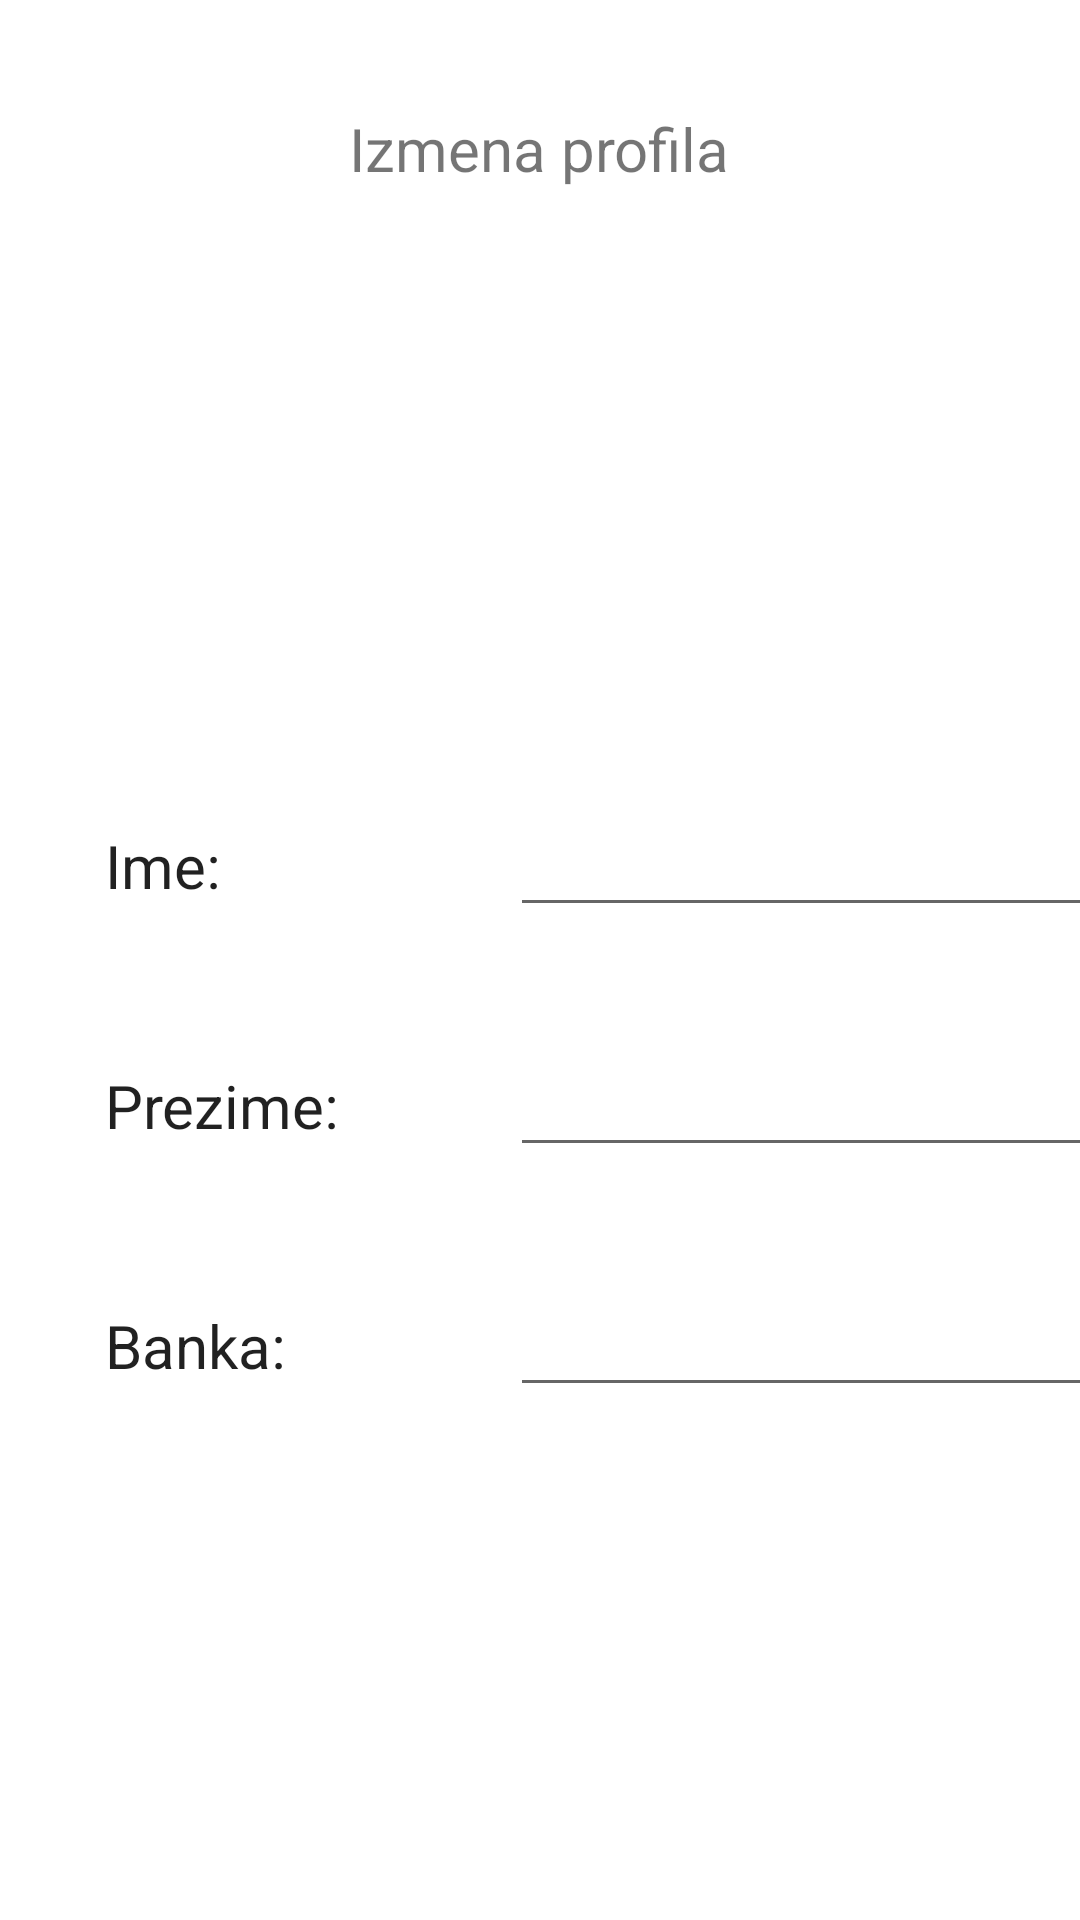

Write the Android layout XML for this screen, with the resource values it uses.
<!-- AndroidManifest.xml: application theme Theme.RAFWallet -->
<!-- res/layout/activity_izmena_profil.xml -->
<?xml version="1.0" encoding="utf-8"?>
<LinearLayout xmlns:android="http://schemas.android.com/apk/res/android"
    xmlns:app="http://schemas.android.com/apk/res-auto"
    android:layout_width="match_parent"
    android:layout_height="match_parent"
    android:orientation="vertical">

    <TextView
        android:layout_width="wrap_content"
        android:layout_height="wrap_content"
        android:layout_gravity="center"
        android:layout_marginTop="36dp"
        android:text="@string/izmena_profila"
        android:textSize="20sp" />

    <ImageView
        android:layout_width="150dp"
        android:layout_height="150dp"
        android:layout_gravity="center"
        android:layout_marginTop="16dp"
        android:src="@drawable/ic_baseline_attach_money_black24" />

    <LinearLayout
        android:layout_width="match_parent"
        android:layout_height="80dp"
        android:orientation="horizontal">

        <TextView
            style="@style/IzmenaProfilStyle"
            android:layout_width="100dp"
            android:layout_height="wrap_content"
            android:text="@string/ime"
            android:textSize="20sp" />

        <EditText
            android:id="@+id/imeIzmenaProfilActivity"
            style="@style/IzmenaProfilStyle"
            android:layout_width="200dp"
            android:layout_height="wrap_content"
            android:layout_marginEnd="200dp"
            android:textSize="20sp" />

    </LinearLayout>

    <LinearLayout
        android:layout_width="match_parent"
        android:layout_height="80dp"
        android:orientation="horizontal">

        <TextView
            style="@style/IzmenaProfilStyle"
            android:layout_width="100dp"
            android:layout_height="wrap_content"
            android:text="@string/prezime"
            android:textSize="20sp" />

        <EditText
            android:id="@+id/prezimaIzmenaProfilActivity"
            style="@style/IzmenaProfilStyle"
            android:layout_width="200dp"
            android:layout_height="wrap_content"
            android:layout_marginEnd="200dp"
            android:textSize="20sp" />

    </LinearLayout>

    <LinearLayout
        android:layout_width="match_parent"
        android:layout_height="80dp"
        android:orientation="horizontal">

        <TextView
            style="@style/IzmenaProfilStyle"
            android:layout_width="100dp"
            android:layout_height="wrap_content"
            android:text="@string/banka"
            android:textSize="20sp" />

        <EditText
            android:id="@+id/bankaIzmenaProfilActivity"
            style="@style/IzmenaProfilStyle"
            android:layout_width="200dp"
            android:layout_height="wrap_content"
            android:layout_marginEnd="200dp"
            android:textSize="20sp" />

    </LinearLayout>

    <LinearLayout
        android:layout_width="match_parent"
        android:layout_height="220dp"
        android:orientation="horizontal">

        <Button
            android:id="@+id/odustaniBtnIzmaneProfilActivity"
            android:layout_width="120dp"
            android:layout_height="wrap_content"
            android:layout_gravity="bottom|left"
            android:layout_marginLeft="50dp"
            android:text="@string/odustani" />

        <Button
            android:id="@+id/izmeniBtnIzmaneProfilActivity"
            android:layout_width="120dp"
            android:layout_height="wrap_content"
            android:layout_gravity="bottom|right"
            android:layout_marginStart="60dp"
            android:text="@string/izmeni" />

    </LinearLayout>

</LinearLayout>
<!-- resources referenced by this layout -->
<resources>
  <string name="banka">Banka:</string>
  <string name="ime">Ime:</string>
  <string name="izmena_profila">Izmena profila</string>
  <string name="izmeni">Izmeni</string>
  <string name="odustani">Odustani</string>
  <string name="prezime">Prezime:</string>
  <style name="IzmenaProfilStyle" parent="Theme.RAFWallet">
          <item name="android:layout_marginTop">36dp</item>
          <item name="android:layout_marginStart">35dp</item>
      </style>
  <style name="Theme.RAFWallet" parent="Theme.MaterialComponents.DayNight.DarkActionBar">
          
          <item name="colorPrimary">#1687a7</item>
          <item name="colorPrimaryVariant">#d3e0ea</item>
          <item name="colorOnPrimary">#0d335d</item>
          
          <item name="colorSecondary">#eeeeee</item>
          <item name="colorSecondaryVariant">@color/teal_700</item>
          <item name="colorOnSecondary">@color/black</item>
          
          <item name="android:statusBarColor" tools:targetApi="l">?attr/colorPrimaryVariant</item>
          
      </style>
  <!-- not gathered from this repository: default colours our renderer supplied (Android Studio template values) -->
  <color name="teal_700">#FF018786</color>
  <color name="black">#FF000000</color>
</resources>
